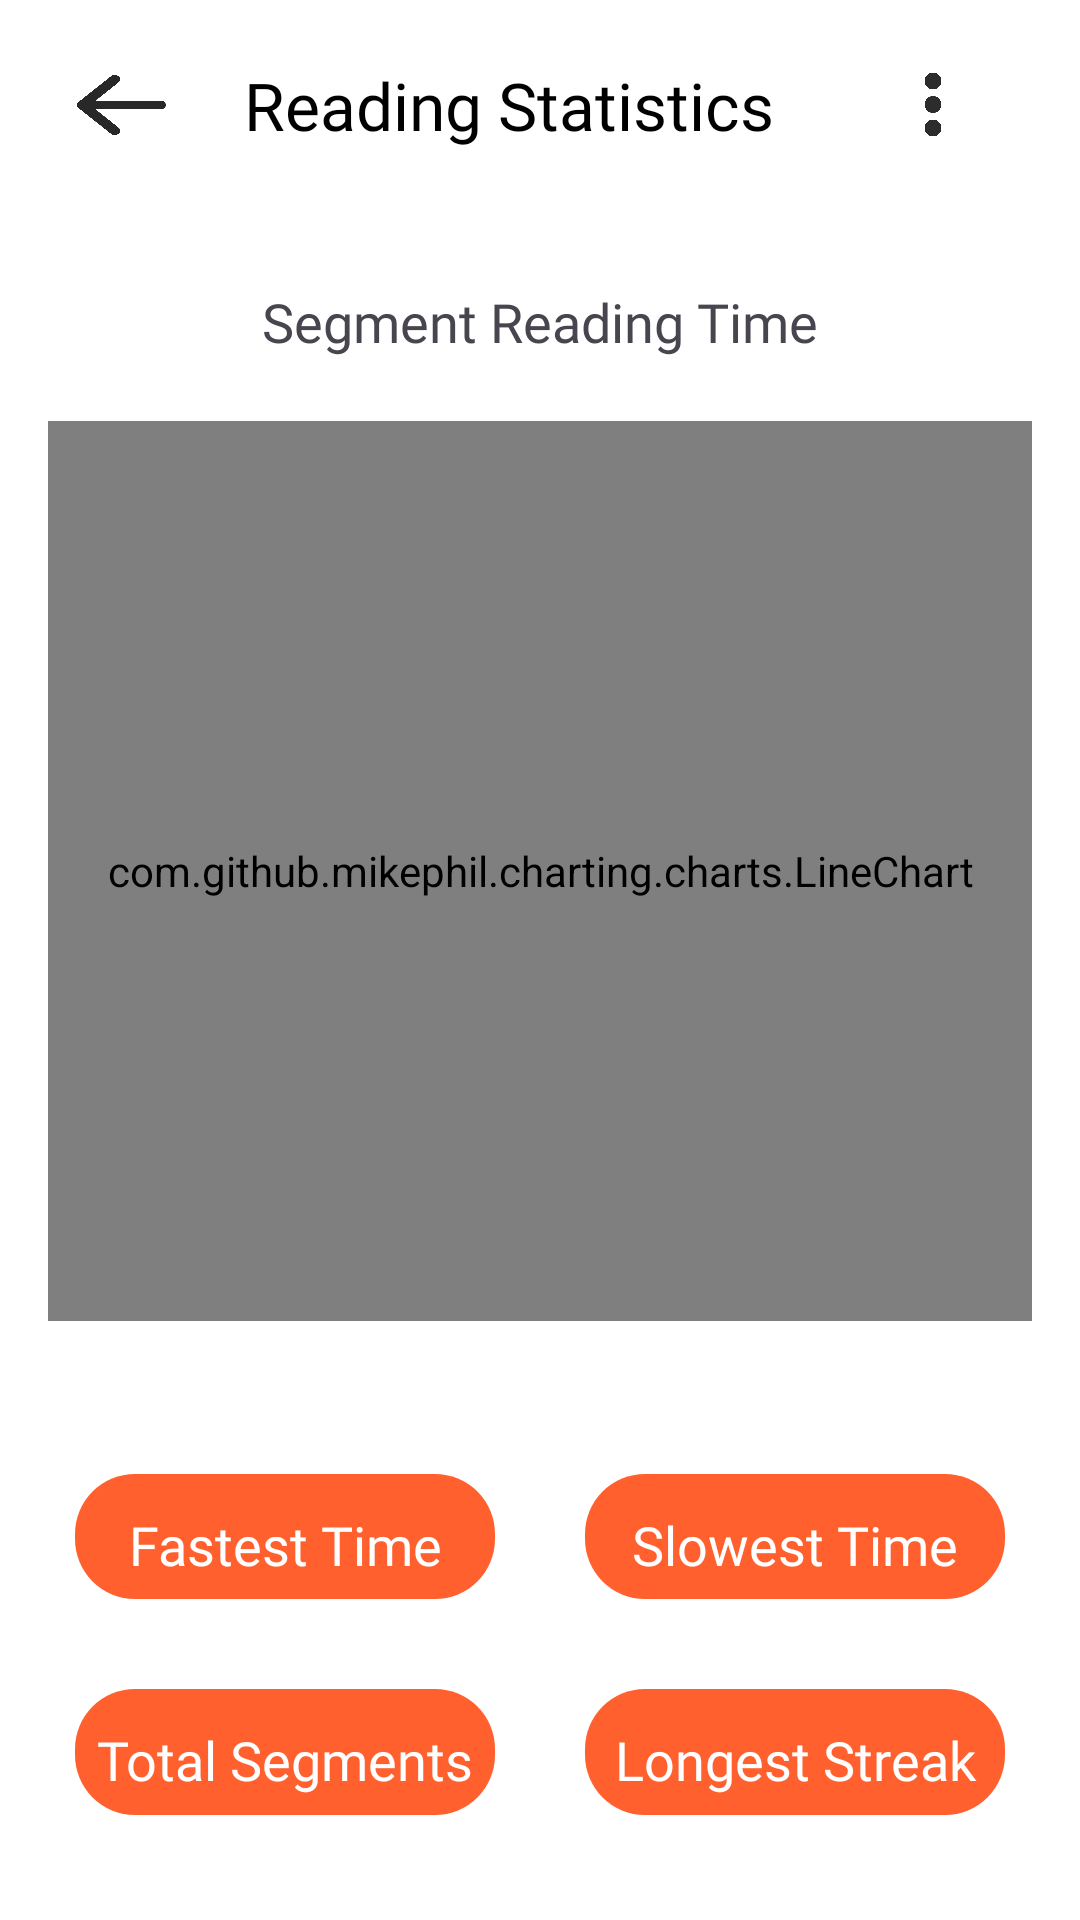

This screen was rendered from an Android layout file. Write that file and the resources it references.
<!-- AndroidManifest.xml: application theme Theme.BookByte -->
<!-- res/layout/activity_statistics.xml -->
<?xml version="1.0" encoding="utf-8"?>
<LinearLayout xmlns:android="http://schemas.android.com/apk/res/android"
    xmlns:app="http://schemas.android.com/apk/res-auto"
    xmlns:tools="http://schemas.android.com/tools"
    android:layout_width="match_parent"
    android:layout_height="match_parent"
    android:background="#FFFFFF"
    android:orientation="vertical"
    tools:context=".ui.StatisticsActivity">

    <LinearLayout
        android:layout_width="match_parent"
        android:layout_height="70dp"
        android:background="#FFFFFF"
        android:gravity="center_horizontal|center_vertical"
        android:orientation="horizontal">

        <ImageView
            android:layout_width="30dp"
            android:layout_height="40dp"
            android:layout_weight="1"
            android:onClick="navigateBackToLibrary"
            android:paddingTop="10dp"
            android:paddingBottom="10dp"
            android:src="@drawable/arrow_black" />

        <TextView
            android:layout_width="0dp"
            android:layout_height="wrap_content"
            android:layout_marginLeft="0dp"
            android:layout_weight="3.5"
            android:fontFamily="@font/open_sans_semibold"
            android:text="Reading Statistics"
            android:textColor="#000000"
            android:textSize="22sp" />

        <ImageView
            android:layout_width="46dp"
            android:layout_height="43dp"
            android:layout_weight="1"
            android:src="@drawable/three_vertical_dots_black" />

    </LinearLayout>

    <TextView
        android:id="@+id/textView7"
        android:layout_width="match_parent"
        android:layout_height="wrap_content"
        android:layout_marginTop="25dp"
        android:layout_marginBottom="5dp"
        android:fontFamily="@font/open_sans_bold"
        android:gravity="center_horizontal"
        android:text="Segment Reading Time"
        android:textSize="18sp" />

    <com.github.mikephil.charting.charts.LineChart
        android:id="@+id/chart"
        android:layout_width="match_parent"
        android:layout_height="300dp"
        android:layout_margin="16dp" />

    <LinearLayout
        android:layout_width="match_parent"
        android:layout_height="match_parent"
        android:layout_marginLeft="10dp"
        android:layout_marginTop="20dp"
        android:layout_marginRight="10dp"
        android:layout_marginBottom="20dp"
        android:orientation="vertical">

        <LinearLayout
            android:layout_width="match_parent"
            android:layout_height="0dp"
            android:layout_weight="1"
            android:orientation="horizontal">

            <LinearLayout
                android:layout_width="0dp"
                android:layout_height="match_parent"
                android:layout_margin="15dp"
                android:layout_weight="1"
                android:background="@drawable/button_rounded"
                android:gravity="center_vertical"
                android:orientation="vertical">

                <TextView
                    android:id="@+id/textView112"
                    android:layout_width="match_parent"
                    android:layout_height="wrap_content"
                    android:layout_marginTop="15dp"
                    android:fontFamily="@font/open_sans_bold"
                    android:gravity="center_horizontal|center_vertical"
                    android:text="Fastest Time"
                    android:textColor="#FFFFFF"
                    android:textSize="18sp" />

                <TextView
                    android:id="@+id/fastestTime"
                    android:layout_width="match_parent"
                    android:layout_height="wrap_content"
                    android:layout_marginTop="10dp"
                    android:gravity="center_horizontal|center_vertical"
                    android:text="3:20"
                    android:textColor="#FFFFFF"
                    android:textSize="19sp" />
            </LinearLayout>

            <LinearLayout
                android:layout_width="0dp"
                android:layout_height="match_parent"
                android:layout_margin="15dp"
                android:layout_weight="1"
                android:background="@drawable/button_rounded"
                android:gravity="center_vertical"
                android:orientation="vertical">

                <TextView
                    android:id="@+id/textView19"
                    android:layout_width="match_parent"
                    android:layout_height="wrap_content"
                    android:layout_marginTop="15dp"
                    android:fontFamily="@font/open_sans_bold"
                    android:gravity="center_horizontal"
                    android:text="Slowest Time"
                    android:textColor="#FFFFFF"
                    android:textSize="18sp" />

                <TextView
                    android:id="@+id/slowestTime"
                    android:layout_width="match_parent"
                    android:layout_height="wrap_content"
                    android:layout_marginTop="10dp"
                    android:gravity="center_horizontal"
                    android:text="9:20"
                    android:textColor="#FFFFFF"
                    android:textSize="19sp" />

            </LinearLayout>
        </LinearLayout>

        <LinearLayout
            android:layout_width="match_parent"
            android:layout_height="0dp"
            android:layout_weight="1"
            android:orientation="horizontal">

            <LinearLayout
                android:layout_width="match_parent"
                android:layout_height="match_parent"
                android:layout_margin="15dp"
                android:layout_weight="1"
                android:background="@drawable/button_rounded"
                android:gravity="center_vertical"
                android:orientation="vertical">

                <TextView
                    android:id="@+id/textView8"
                    android:layout_width="match_parent"
                    android:layout_height="wrap_content"
                    android:layout_marginTop="15dp"
                    android:fontFamily="@font/open_sans_bold"
                    android:gravity="center_horizontal"
                    android:text="Total Segments"
                    android:textColor="#FFFFFF"
                    android:textSize="18sp" />

                <TextView
                    android:id="@+id/totalSegments"
                    android:layout_width="match_parent"
                    android:layout_height="wrap_content"
                    android:layout_marginTop="10dp"
                    android:gravity="center_horizontal"
                    android:text="15"
                    android:textColor="#FFFFFF"
                    android:textSize="19sp" />
            </LinearLayout>

            <LinearLayout
                android:layout_width="match_parent"
                android:layout_height="match_parent"
                android:layout_margin="15dp"
                android:layout_weight="1"
                android:background="@drawable/button_rounded"
                android:gravity="center_vertical"
                android:orientation="vertical">

                <TextView
                    android:id="@+id/textView12"
                    android:layout_width="match_parent"
                    android:layout_height="wrap_content"
                    android:layout_marginTop="15dp"
                    android:fontFamily="@font/open_sans_bold"
                    android:gravity="center_horizontal"
                    android:text="Longest Streak"
                    android:textColor="#FFFFFF"
                    android:textSize="18sp" />

                <TextView
                    android:id="@+id/longestStreak"
                    android:layout_width="match_parent"
                    android:layout_height="wrap_content"
                    android:layout_marginTop="10dp"
                    android:gravity="center_horizontal"
                    android:text="10"
                    android:textColor="#FFFFFF"
                    android:textSize="19sp" />
            </LinearLayout>
        </LinearLayout>
    </LinearLayout>

</LinearLayout>
<!-- resources referenced by this layout -->
<resources>
  <!-- drawable arrow_black: png bitmap (drawable, 35550 bytes) -->
  <!-- drawable button_rounded (drawable) -->
  <?xml version="1.0" encoding="utf-8"?>
  <shape xmlns:android="http://schemas.android.com/apk/res/android">
      <solid android:color="@color/colorSecondary"/> 
      <corners android:radius="20dp"/>
  </shape>
  <!-- drawable three_vertical_dots_black: png bitmap (drawable, 21038 bytes) -->
  <style name="Theme.BookByte" parent="Theme.AppCompat.Light.NoActionBar">
          
          <item name="colorPrimary">@color/purple_500</item>
          <item name="colorPrimaryVariant">@color/purple_700</item>
          <item name="colorOnPrimary">@color/white</item>
          
          <item name="colorSecondary">@color/teal_200</item>
          <item name="colorSecondaryVariant">@color/teal_700</item>
          <item name="colorOnSecondary">@color/black</item>
          
          <item name="android:statusBarColor">?attr/colorPrimaryVariant</item>
          
          <item name="android:windowActivityTransitions">true</item>
          <item name="android:windowEnterTransition">@transition/slide_in_right</item>
          <item name="android:windowExitTransition">@transition/slide_out_left</item>
      </style>
  <color name="colorSecondary">#FF602E</color>
  <color name="purple_500">#FF6200EE</color>
  <color name="purple_700">#FF3700B3</color>
  <color name="white">#FFFFFFFF</color>
  <color name="teal_200">#FF03DAC5</color>
  <color name="teal_700">#FF018786</color>
  <color name="black">#FF000000</color>
</resources>
